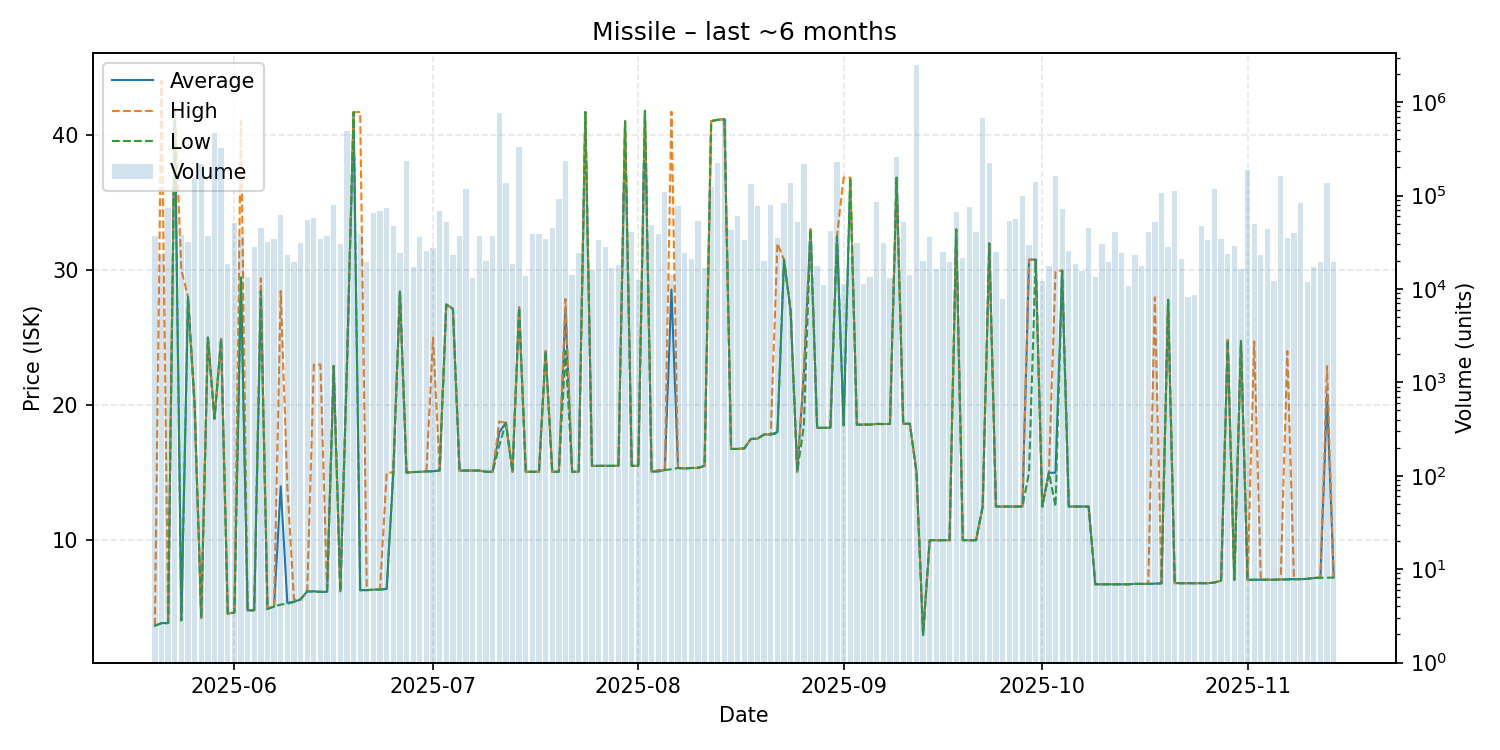

Values plotted in this chart, from the file beside it:
date, average, highest, lowest, order_count, volume
2025-05-20, 3.69, 3.7, 3.69, 34, 36901
2025-05-21, 3.88, 43.99, 3.87, 41, 23100
2025-05-22, 3.88, 3.88, 3.88, 38, 73631
2025-05-23, 41.97, 41.97, 41.97, 65, 106021
2025-05-24, 4.11, 29.99, 4.07, 57, 38082
2025-05-25, 28.0, 28.0, 28.0, 54, 31780
2025-05-26, 19.99, 19.99, 19.99, 52, 152643
2025-05-27, 4.26, 4.26, 4.26, 45, 218028
2025-05-28, 25.0, 25.0, 25.0, 59, 37001
2025-05-29, 19.0, 19.0, 19.0, 63, 472183
2025-05-30, 24.9, 24.9, 24.9, 48, 325793
2025-05-31, 4.58, 4.6, 4.56, 67, 18508
2025-06-01, 4.66, 4.66, 4.66, 54, 50712
2025-06-02, 29.43, 41.0, 29.43, 57, 36539
2025-06-03, 4.82, 4.82, 4.82, 52, 13405
2025-06-04, 4.83, 4.83, 4.83, 53, 28000
2025-06-05, 28.43, 29.38, 28.43, 41, 44851
2025-06-06, 4.92, 4.97, 4.92, 49, 32007
2025-06-07, 5.11, 5.11, 5.11, 54, 34580
2025-06-08, 14.0, 28.44, 5.25, 61, 62634
2025-06-09, 5.37, 14.0, 5.31, 51, 23107
2025-06-10, 5.47, 5.61, 5.44, 46, 19320
2025-06-11, 5.63, 5.63, 5.63, 47, 30723
2025-06-12, 6.23, 6.23, 6.23, 48, 54700
2025-06-13, 6.23, 23.0, 6.19, 50, 57722
2025-06-14, 6.2, 23.0, 6.19, 50, 33868
2025-06-15, 6.19, 6.19, 6.19, 64, 37119
2025-06-16, 22.9, 22.9, 22.9, 61, 78449
2025-06-17, 6.23, 6.23, 6.23, 47, 30043
2025-06-18, 22.9, 22.9, 22.89, 45, 489139
2025-06-19, 41.66, 41.66, 41.66, 47, 260605
2025-06-20, 6.31, 41.67, 6.31, 52, 38900
2025-06-21, 6.32, 6.32, 6.32, 42, 19400
2025-06-22, 6.35, 6.35, 6.35, 55, 65317
2025-06-23, 6.38, 6.4, 6.35, 47, 69031
2025-06-24, 6.4, 15.0, 6.39, 52, 73736
2025-06-25, 15.03, 15.03, 15.03, 53, 47768
2025-06-26, 28.41, 28.41, 28.41, 39, 24102
2025-06-27, 15.01, 15.01, 15.01, 46, 233931
2025-06-28, 15.05, 15.05, 15.05, 49, 17020
2025-06-29, 15.06, 15.06, 15.06, 66, 36425
2025-06-30, 15.1, 15.1, 15.1, 37, 25460
2025-07-01, 15.11, 25.0, 15.1, 50, 27180
2025-07-02, 15.17, 15.17, 15.17, 55, 68035
2025-07-03, 27.44, 27.44, 27.44, 38, 51500
2025-07-04, 27.12, 27.12, 27.12, 42, 23291
2025-07-05, 15.16, 15.16, 15.16, 55, 36674
2025-07-06, 15.16, 15.16, 15.16, 50, 117697
2025-07-07, 15.16, 15.16, 15.16, 46, 13000
2025-07-08, 15.16, 15.16, 15.16, 44, 36953
2025-07-09, 15.07, 15.07, 15.07, 36, 20009
2025-07-10, 15.07, 15.07, 15.07, 48, 36753
2025-07-11, 17.98, 18.78, 17.0, 64, 772351
2025-07-12, 18.7, 18.7, 18.7, 54, 135312
2025-07-13, 15.07, 15.07, 15.07, 61, 18687
2025-07-14, 27.24, 27.24, 27.24, 46, 332556
2025-07-15, 15.07, 15.07, 15.07, 35, 13700
2025-07-16, 15.07, 15.07, 15.07, 47, 38399
2025-07-17, 15.07, 15.07, 15.07, 58, 38481
2025-07-18, 24.0, 24.0, 24.0, 36, 34300
... 119 more rows
